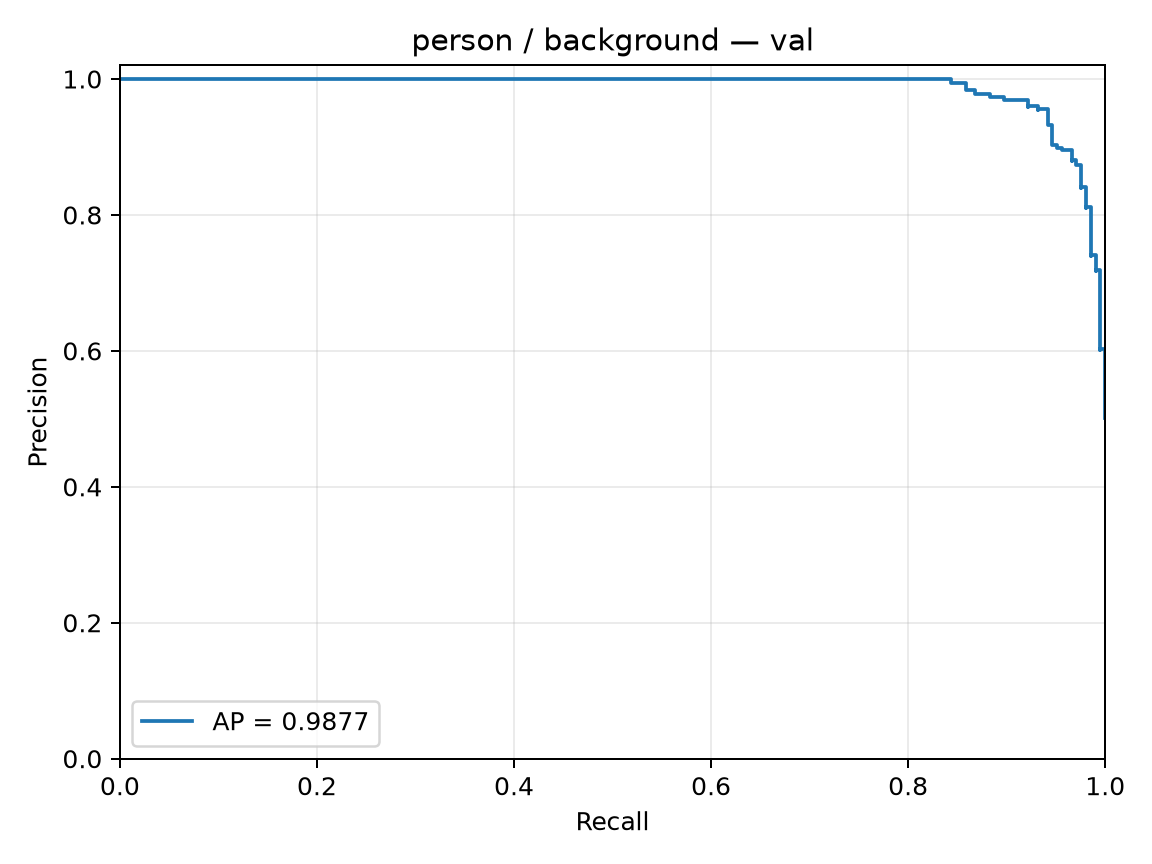

Values plotted in this chart, from the file beside it:
precision, recall, threshold
0.5012, 1.0, -1.694
0.5025, 1.0, -1.572
0.5037, 1.0, -1.57
0.5049, 1.0, -1.547
0.5062, 1.0, -1.491
0.5074, 1.0, -1.465
0.5087, 1.0, -1.462
0.51, 1.0, -1.457
0.5112, 1.0, -1.441
0.5125, 1.0, -1.406
0.5138, 1.0, -1.403
0.5151, 1.0, -1.394
0.5164, 1.0, -1.39
0.5177, 1.0, -1.374
0.519, 1.0, -1.372
0.5203, 1.0, -1.371
0.5216, 1.0, -1.365
0.523, 1.0, -1.365
0.5243, 1.0, -1.362
0.5256, 1.0, -1.331
0.527, 1.0, -1.33
0.5284, 1.0, -1.326
0.5297, 1.0, -1.323
0.5311, 1.0, -1.309
0.5325, 1.0, -1.301
0.5339, 1.0, -1.285
0.5352, 1.0, -1.282
0.5366, 1.0, -1.278
0.5381, 1.0, -1.268
0.5395, 1.0, -1.266
0.5409, 1.0, -1.263
0.5423, 1.0, -1.263
0.5438, 1.0, -1.247
0.5452, 1.0, -1.246
0.5467, 1.0, -1.245
0.5481, 1.0, -1.244
0.5496, 1.0, -1.242
0.5511, 1.0, -1.242
0.5526, 1.0, -1.239
0.5541, 1.0, -1.238
0.5556, 1.0, -1.236
0.5571, 1.0, -1.226
0.5586, 1.0, -1.222
0.5601, 1.0, -1.218
0.5616, 1.0, -1.212
0.5632, 1.0, -1.209
0.5647, 1.0, -1.2
0.5663, 1.0, -1.199
0.5679, 1.0, -1.192
0.5694, 1.0, -1.182
0.571, 1.0, -1.182
0.5726, 1.0, -1.181
0.5742, 1.0, -1.178
0.5758, 1.0, -1.177
0.5775, 1.0, -1.176
0.5791, 1.0, -1.174
0.5807, 1.0, -1.172
0.5824, 1.0, -1.171
0.584, 1.0, -1.17
0.5857, 1.0, -1.166
... 350 more rows
